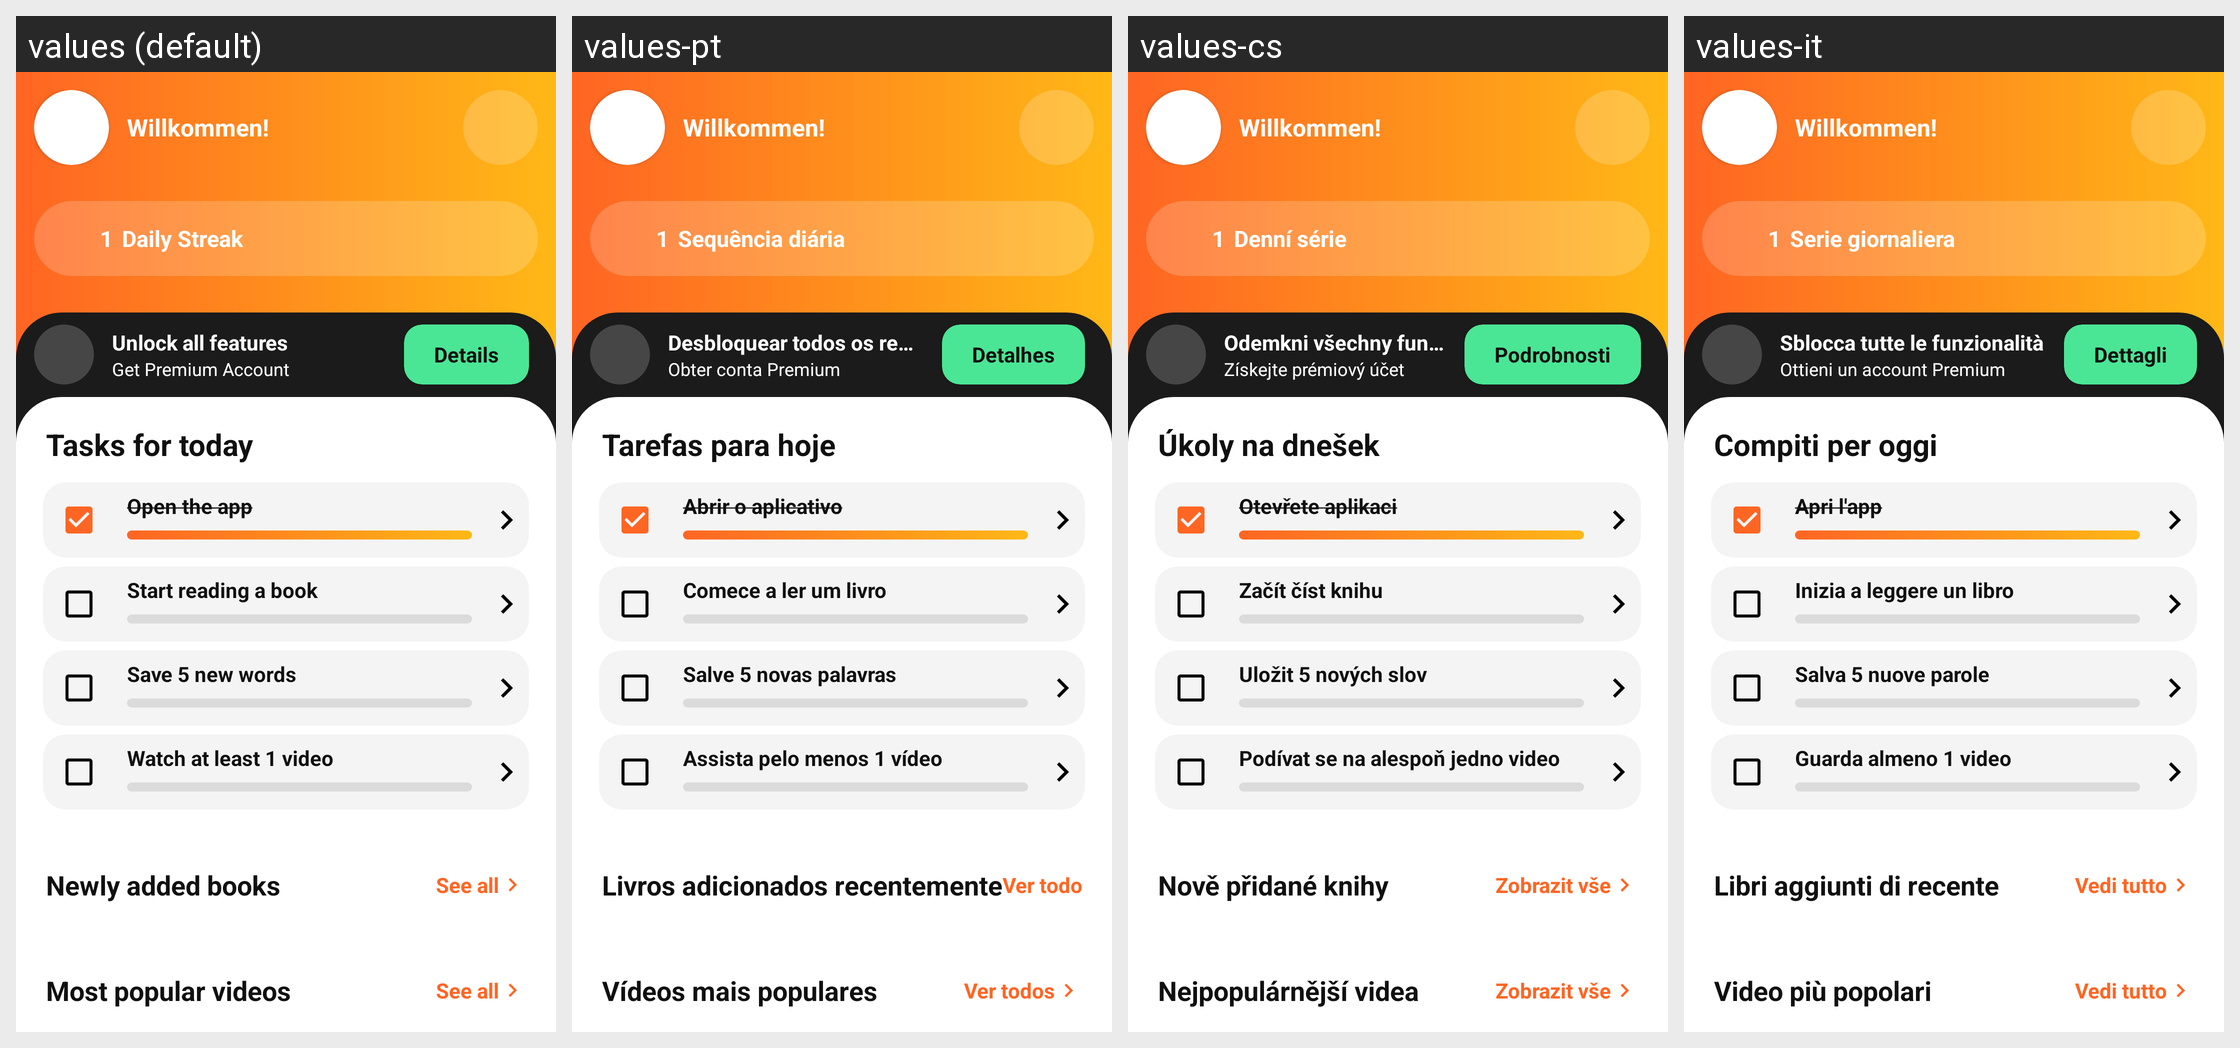

The same Android screen rendered under several of its app's locales, left to right. List the strings drawn on it with the default value and each locale's translation.
Android screen res/layout/fragment_home.xml rendered under 4 locales, left to right: values (default), values-pt, values-cs, values-it. Device: Nexus 5 (rendered at 1080×1920; each locale shown at half size, 540×960, under a caption strip naming it); theme Theme.German_Books.
Other locales in the repository, not shown: values-ar, values-de, values-es, values-fr, values-ko, values-pl, values-ro, values-ru, values-tr, values-uk.
Strings drawn on this screen, with the default value and each locale's value (text and hints the layout hard-codes, and strings that could not be matched under every locale, appear in the picture but are not listed):

welcomeBack
  values: Willkommen!
  values-pt: Willkommen!  [not translated; the default value is used]
  values-cs: Willkommen!  [not translated; the default value is used]
  values-it: Willkommen!  [not translated; the default value is used]

dailyStreak
  values: Daily Streak
  values-pt: Sequência diária
  values-cs: Denní série
  values-it: Serie giornaliera

unlockAllFeatures
  values: Unlock all features
  values-pt: Desbloquear todos os recursos
  values-cs: Odemkni všechny funkce
  values-it: Sblocca tutte le funzionalità

getPremiumAccount
  values: Get Premium Account
  values-pt: Obter conta Premium
  values-cs: Získejte prémiový účet
  values-it: Ottieni un account Premium

details
  values: Details
  values-pt: Detalhes
  values-cs: Podrobnosti
  values-it: Dettagli

tasksForToday
  values: Tasks for today
  values-pt: Tarefas para hoje
  values-cs: Úkoly na dnešek
  values-it: Compiti per oggi

openTheApp
  values: Open the app
  values-pt: Abrir o aplicativo
  values-cs: Otevřete aplikaci
  values-it: Apri l'app

task1ReadBook
  values: Start reading a book
  values-pt: Comece a ler um livro
  values-cs: Začít číst knihu
  values-it: Inizia a leggere un libro

task2SaveWords
  values: Save 5 new words
  values-pt: Salve 5 novas palavras
  values-cs: Uložit 5 nových slov
  values-it: Salva 5 nuove parole

task3WatchVideo
  values: Watch at least 1 video
  values-pt: Assista pelo menos 1 vídeo
  values-cs: Podívat se na alespoň jedno video
  values-it: Guarda almeno 1 video

newBooks
  values: Newly added books
  values-pt: Livros adicionados recentemente
  values-cs: Nově přidané knihy
  values-it: Libri aggiunti di recente

seeAll
  values: See all
  values-pt: Ver todos
  values-cs: Zobrazit vše
  values-it: Vedi tutto

mostPopularVideos
  values: Most popular videos
  values-pt: Vídeos mais populares
  values-cs: Nejpopulárnější videa
  values-it: Video più popolari
